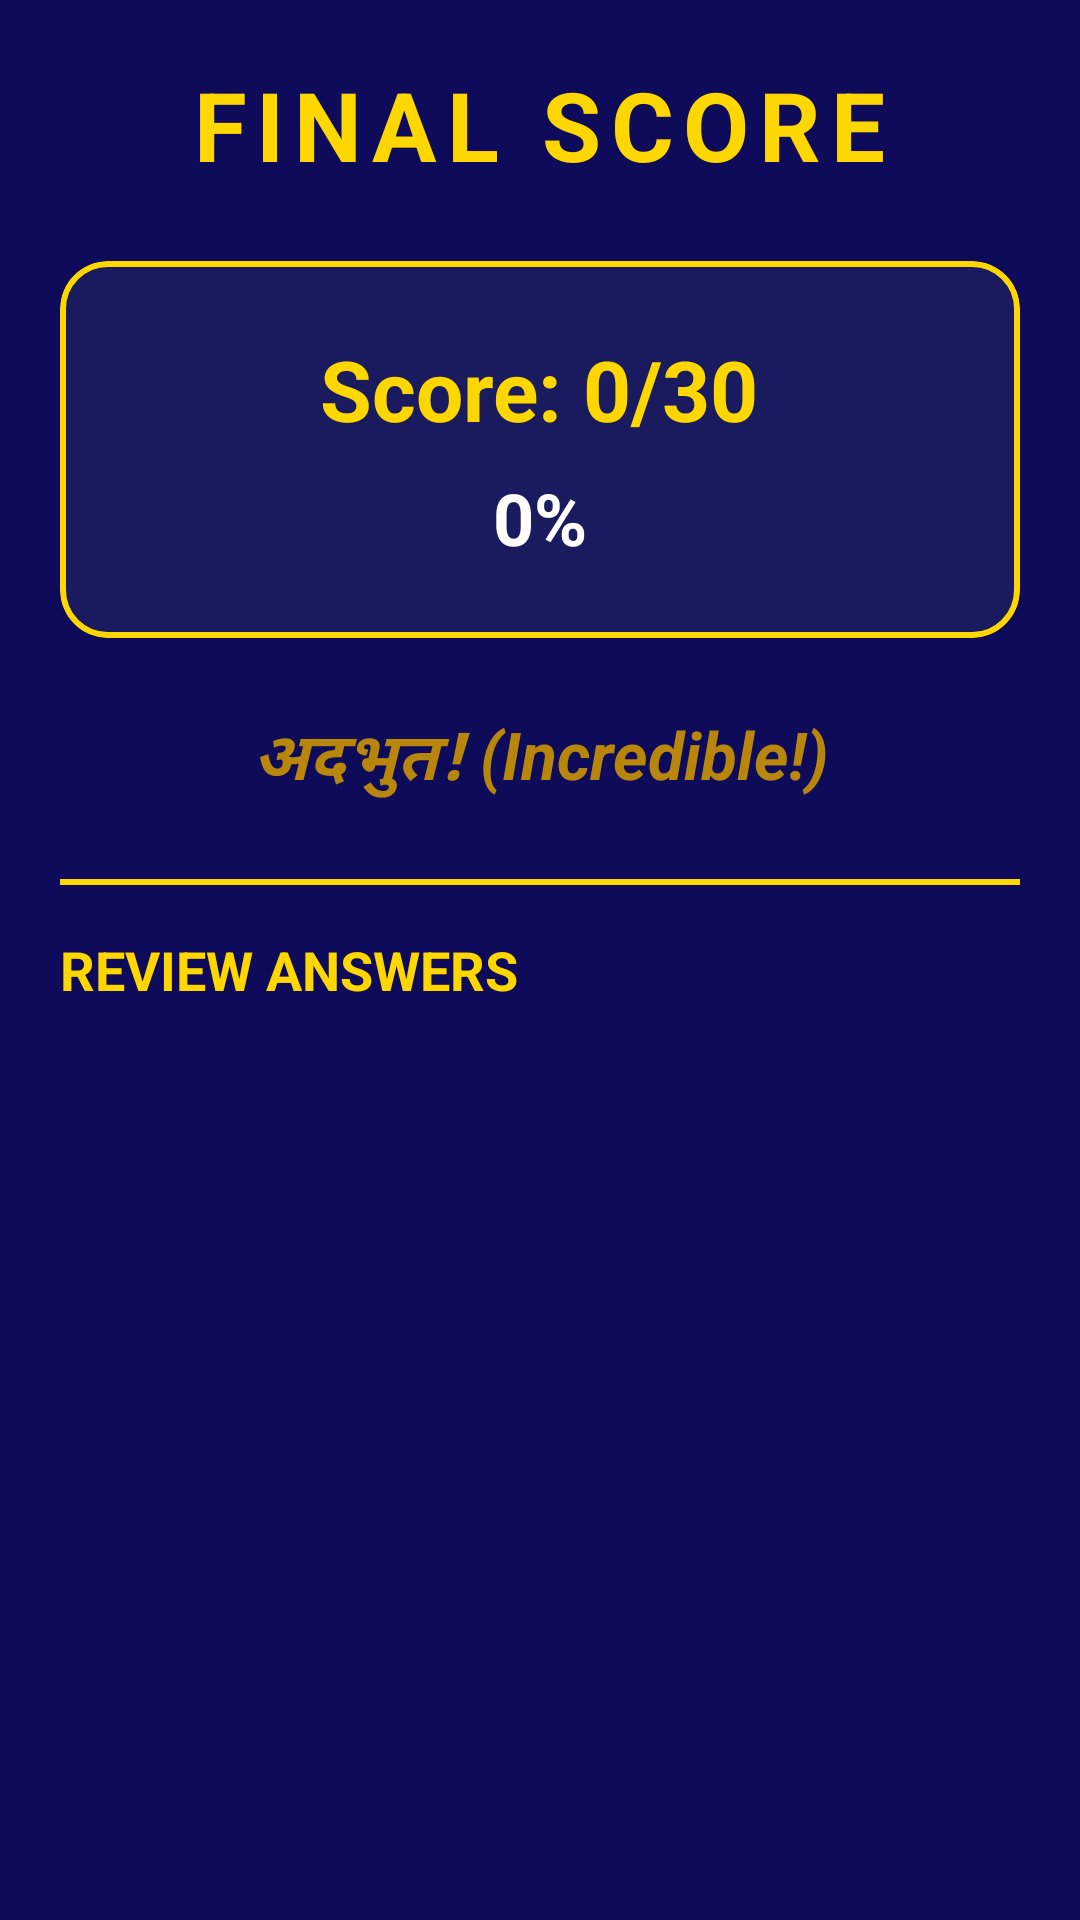

Here is an Android app screen rendered from its layout file. Give the layout XML and the strings, colors and styles it references.
<!-- AndroidManifest.xml: application theme Theme.Bakchodi -->
<!-- res/layout/activity_result.xml -->
<?xml version="1.0" encoding="utf-8"?>
<ScrollView xmlns:android="http://schemas.android.com/apk/res/android"
    xmlns:app="http://schemas.android.com/apk/res-auto"
    android:layout_width="match_parent"
    android:layout_height="match_parent"
    android:background="@color/kbc_bg">

    <LinearLayout
        android:id="@+id/resultContainer"
        android:layout_width="match_parent"
        android:layout_height="wrap_content"
        android:orientation="vertical"
        android:padding="20dp">

        
        <TextView
            android:id="@+id/title"
            android:layout_width="wrap_content"
            android:layout_height="wrap_content"
            android:layout_gravity="center"
            android:layout_marginBottom="24dp"
            android:text="FINAL SCORE"
            android:textColor="@color/kbc_gold"
            android:textSize="32sp"
            android:textStyle="bold"
            android:letterSpacing="0.1" />

        
        <com.google.android.material.card.MaterialCardView
            android:layout_width="match_parent"
            android:layout_height="wrap_content"
            android:layout_marginBottom="24dp"
            app:cardBackgroundColor="@color/kbc_blue_light"
            app:cardCornerRadius="16dp"
            app:strokeColor="@color/kbc_gold"
            app:strokeWidth="2dp">

            <LinearLayout
                android:layout_width="match_parent"
                android:layout_height="wrap_content"
                android:gravity="center"
                android:orientation="vertical"
                android:padding="24dp">

                
                <TextView
                    android:id="@+id/scoreText"
                    android:layout_width="wrap_content"
                    android:layout_height="wrap_content"
                    android:layout_marginBottom="8dp"
                    android:text="Score: 0/30"
                    android:textColor="@color/kbc_gold"
                    android:textSize="28sp"
                    android:textStyle="bold" />

                
                <TextView
                    android:id="@+id/percentageText"
                    android:layout_width="wrap_content"
                    android:layout_height="wrap_content"
                    android:text="0%"
                    android:textColor="@color/white"
                    android:textSize="24sp"
                    android:textStyle="bold" />

            </LinearLayout>
        </com.google.android.material.card.MaterialCardView>

        
        <TextView
            android:id="@+id/performanceText"
            android:layout_width="match_parent"
            android:layout_height="wrap_content"
            android:layout_marginBottom="24dp"
            android:gravity="center"
            android:text="अदभुत! (Incredible!)"
            android:textColor="@color/kbc_gold_dark"
            android:textSize="22sp"
            android:textStyle="bold|italic" />

        
        <View
            android:layout_width="match_parent"
            android:layout_height="2dp"
            android:layout_marginBottom="16dp"
            android:background="@color/kbc_gold" />

        
        <TextView
            android:layout_width="wrap_content"
            android:layout_height="wrap_content"
            android:layout_marginBottom="12dp"
            android:text="REVIEW ANSWERS"
            android:textColor="@color/kbc_gold"
            android:textSize="18sp"
            android:textStyle="bold" />

        
        <LinearLayout
            android:id="@+id/answersContainer"
            android:layout_width="match_parent"
            android:layout_height="wrap_content"
            android:orientation="vertical" />

    </LinearLayout>

</ScrollView>
<!-- resources referenced by this layout -->
<resources>
  <color name="kbc_bg">#0E0B5B</color>
  <color name="kbc_blue_light">#1A1A5E</color>
  <color name="kbc_gold">#FFD700</color>
  <color name="kbc_gold_dark">#B8860B</color>
  <color name="white">#FFFFFFFF</color>
  <style name="Theme.Bakchodi" parent="Base.Theme.Bakchodi" />
  <style name="Base.Theme.Bakchodi" parent="Theme.Material3.DayNight.NoActionBar">
          
          
      </style>
</resources>
